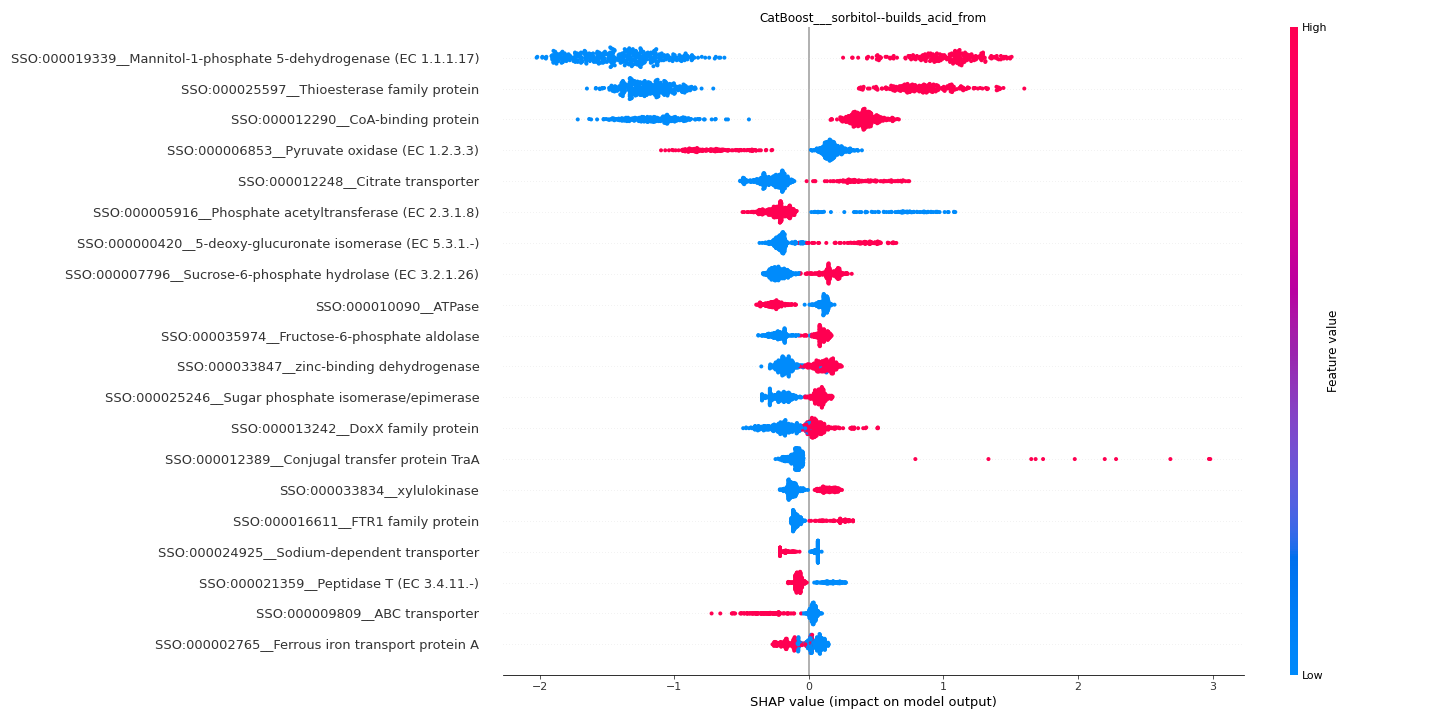

The table this chart was drawn from, first rows:
feature	importance
SSO:000019339__Mannitol-1-phosphate 5-de…	1.273
SSO:000025597__Thioesterase family prote…	1.073
SSO:000012290__CoA-binding protein	0.7169
SSO:000006853__Pyruvate oxidase (EC 1.2.…	0.3174
SSO:000012248__Citrate transporter	0.2944
SSO:000005916__Phosphate acetyltransfera…	0.2855
SSO:000000420__5-deoxy-glucuronate isome…	0.2422
SSO:000007796__Sucrose-6-phosphate hydro…	0.1999
SSO:000010090__ATPase	0.1772
SSO:000035974__Fructose-6-phosphate aldo…	0.1568
SSO:000033847__zinc-binding dehydrogenas…	0.1466
SSO:000025246__Sugar phosphate isomerase…	0.1436
SSO:000013242__DoxX family protein	0.1406
SSO:000012389__Conjugal transfer protein…	0.1321
SSO:000033834__xylulokinase	0.1294
SSO:000016611__FTR1 family protein	0.1164
SSO:000024925__Sodium-dependent transpor…	0.1016
SSO:000021359__Peptidase T (EC 3.4.11.-)	0.09763
SSO:000009809__ABC transporter	0.09477
SSO:000002765__Ferrous iron transport pr…	0.09446
